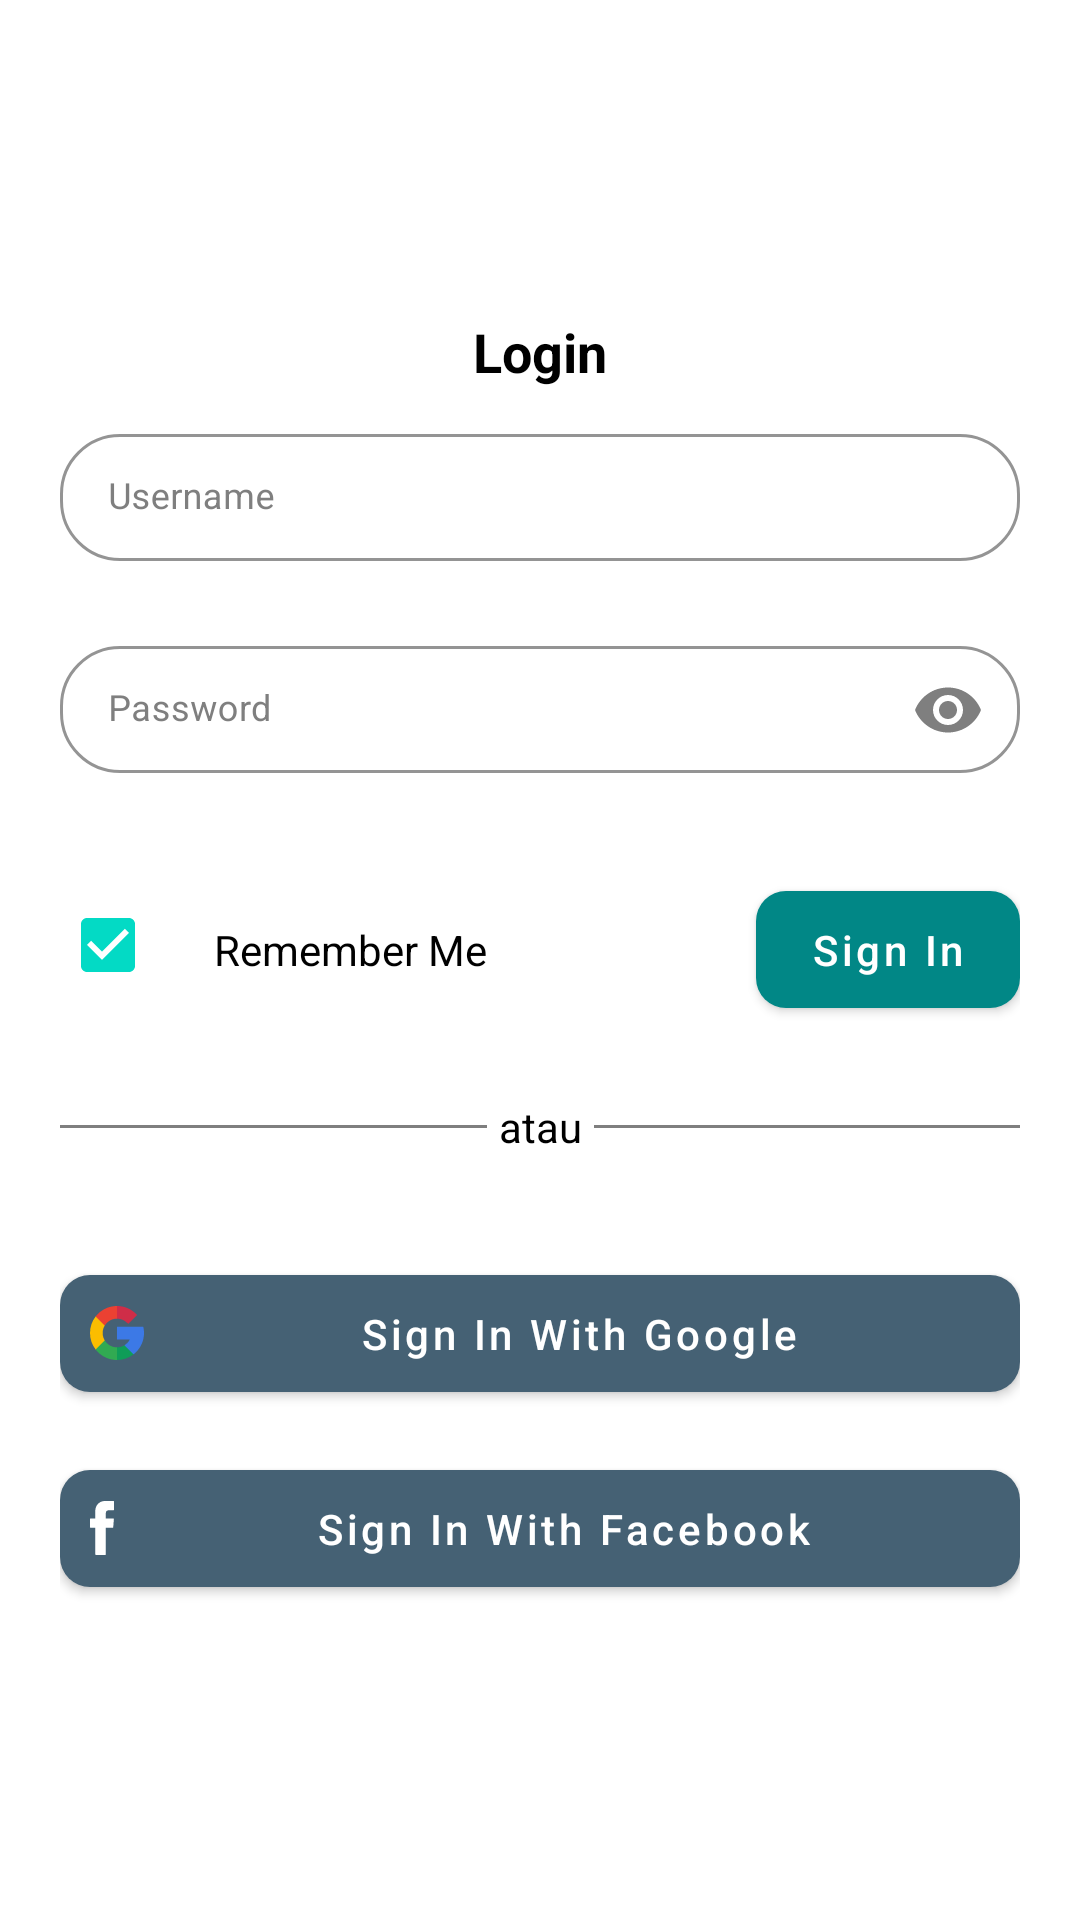

Reconstruct the res/layout file that produces this screen, plus the resources it refers to.
<!-- AndroidManifest.xml: activity theme NoActionBar -->
<!-- res/layout/activity_login.xml -->
<?xml version="1.0" encoding="utf-8"?>
<androidx.appcompat.widget.LinearLayoutCompat xmlns:android="http://schemas.android.com/apk/res/android"
    xmlns:app="http://schemas.android.com/apk/res-auto"
    xmlns:tools="http://schemas.android.com/tools"
    android:layout_width="match_parent"
    android:layout_height="match_parent"
    android:gravity="center_vertical"
    android:orientation="vertical"
    android:padding="20dp">

    <TextView
        android:layout_width="wrap_content"
        android:layout_height="wrap_content"
        android:layout_gravity="center"
        android:layout_marginBottom="10dp"
        android:text="Login"
        android:textColor="@color/black"
        android:textSize="18sp"
        android:textStyle="bold" />

    <com.google.android.material.textfield.TextInputLayout
        android:id="@+id/tilUsername"
        style="@style/MyEditText"
        android:layout_width="match_parent"
        android:layout_height="wrap_content">

        <com.google.android.material.textfield.TextInputEditText
            android:id="@+id/edtUsername"
            android:layout_width="match_parent"
            android:layout_height="wrap_content"
            android:hint="Username"
            android:inputType="textEmailAddress"
            android:textColor="@color/ship_gray"
            android:textSize="12sp" />
    </com.google.android.material.textfield.TextInputLayout>

    <com.google.android.material.textfield.TextInputLayout
        android:id="@+id/tilPassword"
        style="@style/MyEditText.Password"
        android:layout_width="match_parent"
        android:layout_height="wrap_content">

        <com.google.android.material.textfield.TextInputEditText
            android:id="@+id/edtPassword"
            android:layout_width="match_parent"
            android:layout_height="wrap_content"
            android:hint="Password"
            android:inputType="textPassword"
            android:textColor="@color/ship_gray"
            android:textSize="12sp" />
    </com.google.android.material.textfield.TextInputLayout>

    <androidx.appcompat.widget.LinearLayoutCompat
        android:layout_width="match_parent"
        android:layout_height="wrap_content"
        android:layout_gravity="center_vertical"
        android:layout_marginTop="10dp"
        android:orientation="horizontal">

        <CheckBox
            android:layout_width="wrap_content"
            android:layout_height="wrap_content"
            android:layout_weight="0"
            android:checked="true"
            android:shadowColor="@color/black" />

        <TextView
            android:id="@+id/tvForgotPass"
            android:layout_width="wrap_content"
            android:layout_height="wrap_content"
            android:layout_gravity="center_vertical"
            android:layout_weight="1"
            android:text=" Remember Me"
            android:textColor="@color/black"
            android:textSize="14sp" />

        <com.google.android.material.button.MaterialButton
            android:id="@+id/btnLogin"
            style="@style/MyButton"
            android:layout_width="wrap_content"
            android:layout_height="wrap_content"
            android:layout_gravity="end"
            android:layout_weight="0"
            android:padding="10dp"
            android:text="Sign In" />
    </androidx.appcompat.widget.LinearLayoutCompat>

    <androidx.appcompat.widget.LinearLayoutCompat
        android:layout_width="match_parent"
        android:layout_height="wrap_content"
        android:layout_marginTop="20dp"
        android:gravity="center_vertical"
        android:orientation="horizontal">

        <View
            android:layout_width="match_parent"
            android:layout_height="1dp"
            android:layout_weight="1"
            android:background="@color/ship_gray" />

        <TextView
            android:layout_width="wrap_content"
            android:layout_height="wrap_content"
            android:layout_gravity="center"
            android:layout_weight="0"
            android:padding="4dp"
            android:text="atau"
            android:textColor="@color/black"
            android:textSize="14sp" />

        <View
            android:layout_width="match_parent"
            android:layout_height="1dp"
            android:layout_weight="1"
            android:background="@color/ship_gray" />
    </androidx.appcompat.widget.LinearLayoutCompat>

    <com.google.android.material.button.MaterialButton
        android:id="@+id/btnLoginGoogle"
        style="@style/MyButtonDarkGrey"
        android:layout_width="match_parent"
        android:layout_height="wrap_content"
        android:layout_gravity="center"
        android:layout_marginTop="30dp"
        android:drawableLeft="@drawable/ic_google"
        android:drawablePadding="10dp"
        android:padding="10dp"
        android:text="Sign In With Google"
        app:layout_constraintVertical_bias="0.2"
        tools:ignore="RtlHardcoded" />

    <com.google.android.material.button.MaterialButton
        android:id="@+id/btnLoginFacebook"
        style="@style/MyButtonDarkGrey"
        android:layout_width="match_parent"
        android:layout_height="wrap_content"
        android:layout_gravity="center"
        android:layout_marginTop="14dp"
        android:drawableLeft="@drawable/ic_facebook"
        android:drawablePadding="10dp"
        android:padding="10dp"
        android:text="Sign In With Facebook"
        app:layout_constraintVertical_bias="0.2"
        tools:ignore="RtlHardcoded" />
</androidx.appcompat.widget.LinearLayoutCompat>
<!-- resources referenced by this layout -->
<resources>
  <color name="black">#FF000000</color>
  <color name="ship_gray">#7f7f7f</color>
  <!-- drawable ic_facebook (drawable) -->
  <vector xmlns:android="http://schemas.android.com/apk/res/android"
      android:width="8dp"
      android:height="18dp"
      android:viewportWidth="8"
      android:viewportHeight="18">
    <path
        android:pathData="M1.763,9.071v8.702c0,0.126 0.097,0.227 0.217,0.227h3.091c0.12,0 0.217,-0.101 0.217,-0.227v-8.844h2.242c0.113,0 0.206,-0.09 0.216,-0.207l0.216,-2.665c0.01,-0.132 -0.09,-0.246 -0.217,-0.246h-2.457v-1.89c0,-0.444 0.344,-0.803 0.768,-0.803h1.727c0.12,0 0.217,-0.101 0.217,-0.226v-2.665c0,-0.126 -0.097,-0.227 -0.217,-0.227h-2.919c-1.713,0 -3.101,1.451 -3.101,3.242v2.569h-1.546c-0.12,0 -0.217,0.102 -0.217,0.226v2.665c0,0.126 0.097,0.227 0.217,0.227h1.546v0.142"
        android:fillColor="#FFF"
        android:fillType="evenOdd"/>
  </vector>
  <style name="MyButton">
          <item name="backgroundTint">@color/teal_700</item>
          <item name="cornerRadius">10dp</item>
          <item name="android:textSize">14sp</item>
          <item name="android:textAllCaps">false</item>
          <item name="android:textColor">@android:color/white</item>
      </style>
  <style name="MyButtonDarkGrey">
          <item name="backgroundTint">@color/grey_button</item>
          <item name="cornerRadius">10dp</item>
          <item name="android:textSize">14sp</item>
          <item name="android:textAllCaps">false</item>
          <item name="android:textColor">@android:color/white</item>
      </style>
  <style name="MyEditText" parent="@style/Widget.MaterialComponents.TextInputLayout.OutlinedBox.Dense">
          <item name="android:textSize">12sp</item>
          <item name="android:textCursorDrawable">@color/ship_gray</item>
          <item name="android:textColor">@color/ship_gray</item>
          <item name="android:textColorHint">@color/ship_gray</item>
          <item name="hintTextColor">@color/ship_gray</item>
          <item name="boxStrokeColor">@color/ship_gray</item>
          <item name="boxStrokeErrorColor">@color/teal_700</item>
          <item name="errorEnabled">true</item>
          <item name="boxCornerRadiusBottomEnd">20dp</item>
          <item name="boxCornerRadiusBottomStart">20dp</item>
          <item name="boxCornerRadiusTopEnd">20dp</item>
          <item name="boxCornerRadiusTopStart">20dp</item>
          <item name="endIconTint">@color/ship_gray</item>
      </style>
  <style name="MyEditText.Password">
          <item name="passwordToggleEnabled">true</item>
          <item name="passwordToggleTint">@color/ship_gray</item>
          <item name="passwordToggleDrawable">@drawable/password_selector</item>
      </style>
  <style name="NoActionBar" parent="Theme.MaterialComponents.Light.NoActionBar">
          <item name="colorPrimary">@color/teal_700</item>
          <item name="colorPrimaryDark">@color/teal_700</item>
          <item name="colorAccent">@color/teal_200</item>
          <item name="android:windowActionBar">false</item>
          <item name="android:windowNoTitle">true</item>
          <item name="android:textCursorDrawable">@color/white</item>
      </style>
  <color name="teal_700">#FF018786</color>
  <color name="grey_button">#456174</color>
  <color name="teal_200">#FF03DAC5</color>
  <color name="white">#FFFFFFFF</color>
</resources>
